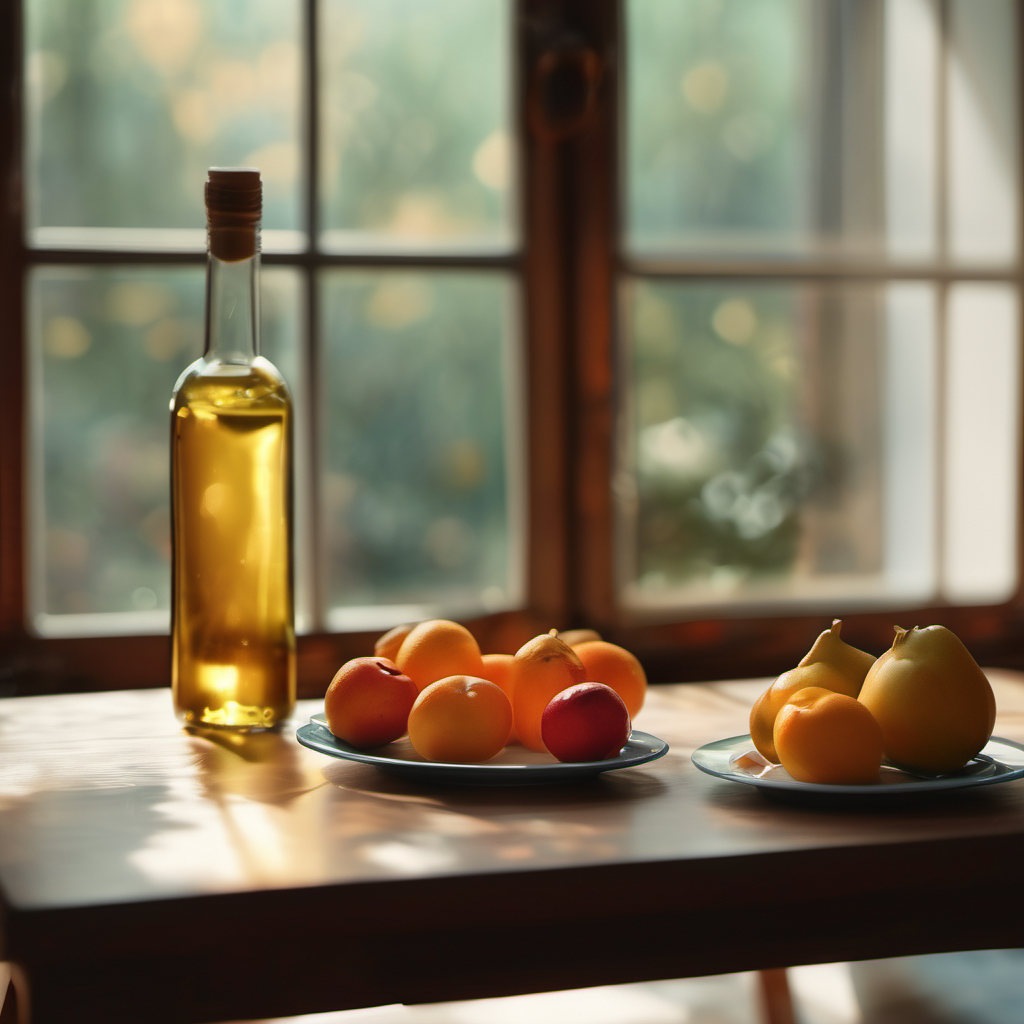
Generation parameters embedded in this image by AUTOMATIC1111 Stable Diffusion web UI or a fork of it (Forge, ...) (PNG 'parameters' text chunk):
photorealistic film still still life on a table and window in the background, highly detailed, high budget, gorgeous, vibrant, realistic, natural colors
Steps: 50, Sampler: DPM++ 2M, Schedule type: Karras, CFG scale: 7, Seed: 652084260, Size: 1024x1024, Model hash: 31e35c80fc, Model: sd_xl_base_1.0, RNG: CPU, Version: v1.10.1